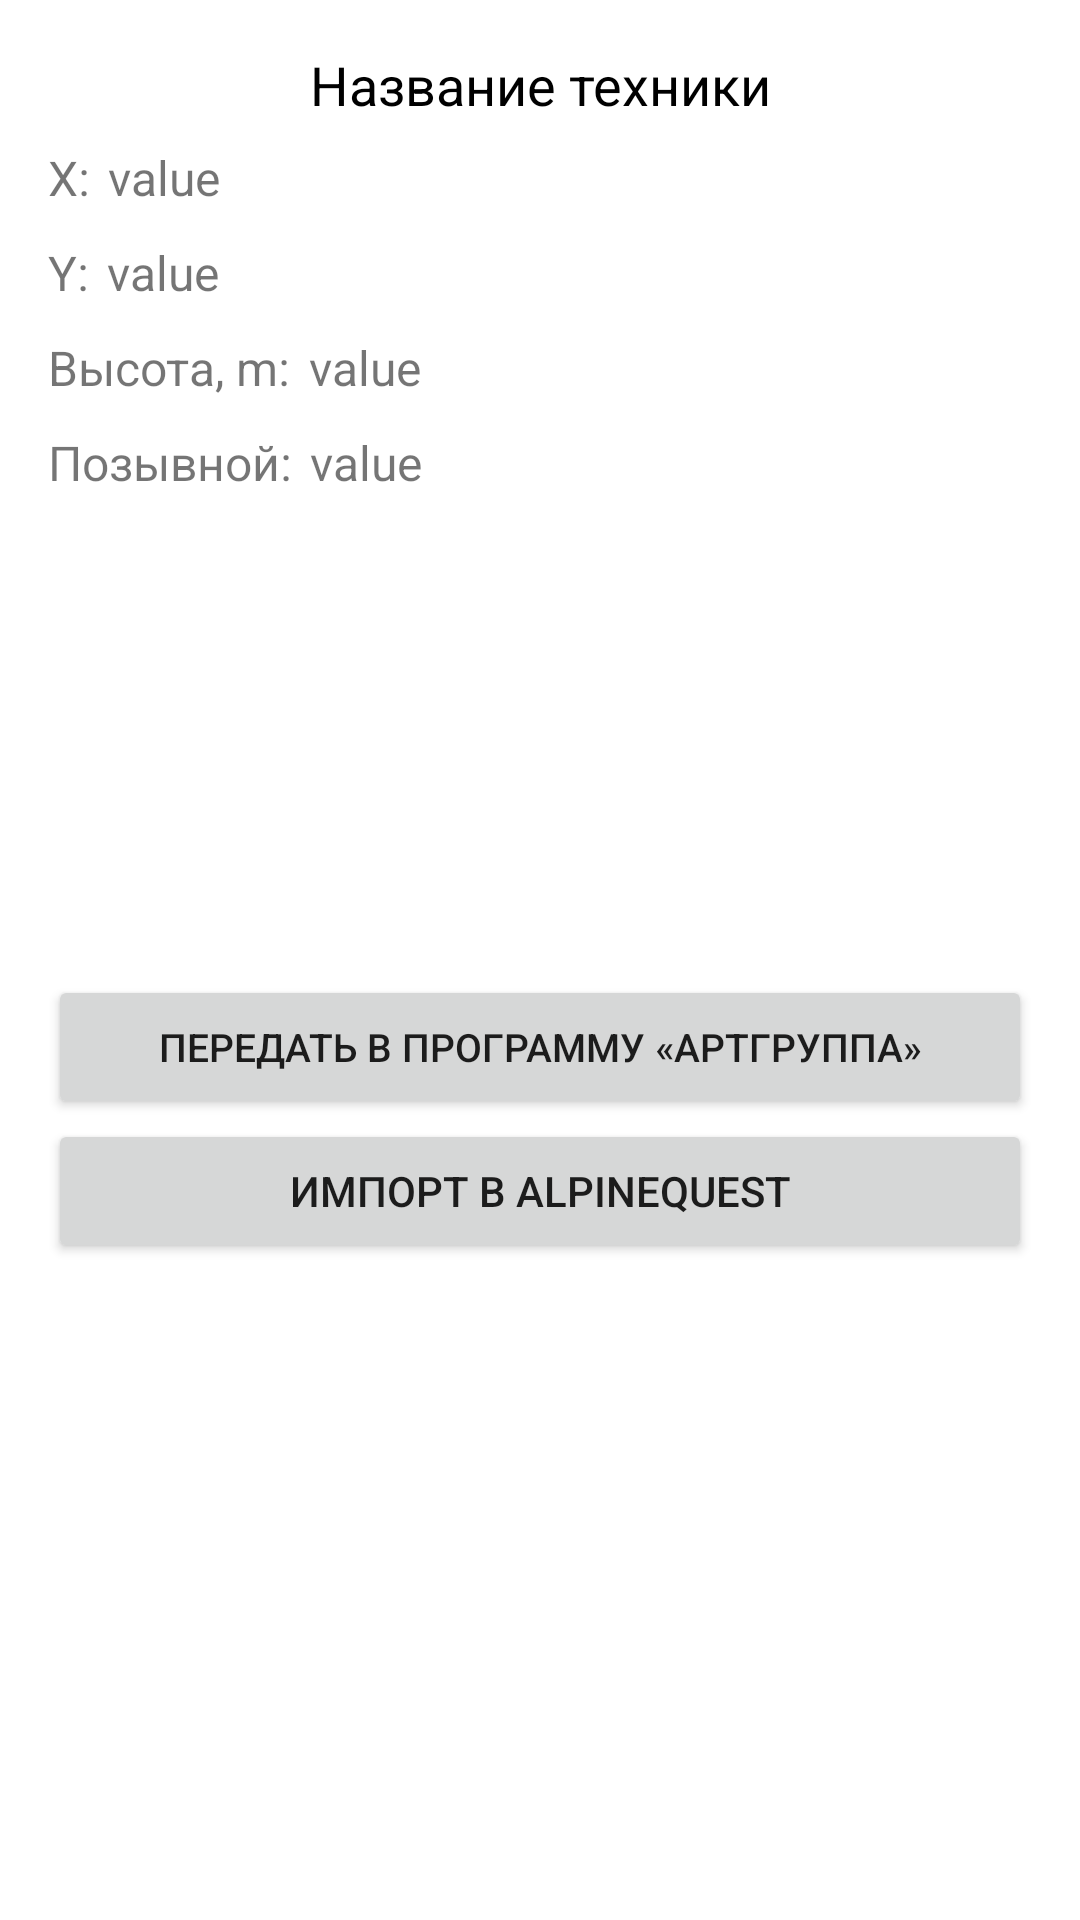

The Android layout XML behind this screen, and the referenced resources:
<!-- AndroidManifest.xml: application theme Theme.DroneVision -->
<!-- res/layout/fragment_targ.xml -->
<?xml version="1.0" encoding="utf-8"?>
<androidx.constraintlayout.widget.ConstraintLayout xmlns:android="http://schemas.android.com/apk/res/android"
    xmlns:tools="http://schemas.android.com/tools"
    android:layout_width="match_parent"
    android:layout_height="match_parent"
    xmlns:app="http://schemas.android.com/apk/res-auto"
    android:padding="16dp">

    <TextView
        android:id="@+id/header"
        android:layout_width="wrap_content"
        android:layout_height="wrap_content"
        android:text="Название техники"
        android:textSize="18dp"
        android:textColor="@color/black"
        app:layout_constraintTop_toTopOf="parent"
        app:layout_constraintStart_toStartOf="parent"
        app:layout_constraintEnd_toEndOf="parent"/>

    <TextView
        android:id="@+id/latitude_text"
        android:layout_width="wrap_content"
        android:layout_height="wrap_content"
        android:layout_marginTop="8dp"
        android:text="X:"
        android:textSize="16dp"
        app:layout_constraintTop_toBottomOf="@id/header"
        app:layout_constraintStart_toStartOf="parent"/>

    <TextView
        android:id="@+id/latitude_value"
        android:layout_width="wrap_content"
        android:layout_height="wrap_content"
        android:text="value"
        android:textSize="16dp"
        android:layout_marginStart="6dp"
        app:layout_constraintTop_toTopOf="@id/latitude_text"
        app:layout_constraintStart_toEndOf="@id/latitude_text"
        app:layout_constraintBottom_toBottomOf="@id/latitude_text"/>

    <TextView
        android:id="@+id/longitude_text"
        android:layout_width="wrap_content"
        android:layout_height="wrap_content"
        android:text="Y:"
        android:textSize="16dp"
        android:layout_marginTop="10dp"
        app:layout_constraintTop_toBottomOf="@id/latitude_text"
        app:layout_constraintStart_toStartOf="parent"/>

    <TextView
        android:id="@+id/longitude_value"
        android:layout_width="wrap_content"
        android:layout_height="wrap_content"
        android:text="value"
        android:textSize="16dp"
        android:layout_marginStart="6dp"
        app:layout_constraintTop_toTopOf="@id/longitude_text"
        app:layout_constraintStart_toEndOf="@id/longitude_text"
        app:layout_constraintBottom_toBottomOf="@id/longitude_text"/>

    <TextView
        android:id="@+id/heightText"
        android:layout_width="wrap_content"
        android:layout_height="wrap_content"
        android:text="Высота, m:"
        android:textSize="16dp"
        android:layout_marginTop="10dp"
        app:layout_constraintTop_toBottomOf="@id/longitude_text"
        app:layout_constraintStart_toStartOf="parent"/>

    <TextView
        android:id="@+id/heightValue"
        android:layout_width="wrap_content"
        android:layout_height="wrap_content"
        android:text="value"
        android:textSize="16dp"
        android:layout_marginStart="6dp"
        app:layout_constraintTop_toTopOf="@id/heightText"
        app:layout_constraintStart_toEndOf="@id/heightText"
        app:layout_constraintBottom_toBottomOf="@id/heightText"/>

    <TextView
        android:id="@+id/division"
        android:layout_width="wrap_content"
        android:layout_height="wrap_content"
        android:text="Позывной:"
        android:textSize="16dp"
        android:layout_marginTop="10dp"
        app:layout_constraintTop_toBottomOf="@id/heightText"
        app:layout_constraintStart_toStartOf="parent"/>

    <TextView
        android:id="@+id/division_value"
        android:layout_width="wrap_content"
        android:layout_height="wrap_content"
        android:text="value"
        android:textSize="16dp"
        android:layout_marginStart="6dp"
        app:layout_constraintStart_toEndOf="@id/division"
        app:layout_constraintBottom_toBottomOf="@id/division"/>

    <Button
        android:id="@+id/bluetooth_btn"
        android:layout_width="match_parent"
        android:layout_height="wrap_content"
        android:text="Передать через Bluetooth"
        android:textSize="13sp"
        app:layout_constraintTop_toBottomOf="@id/radio_btn"
        app:layout_constraintStart_toStartOf="parent"
        app:layout_constraintEnd_toEndOf="parent"
        style="@style/Widget.MaterialComponents.Button.Icon"
        app:icon="@drawable/ic_bluetooth"/>

    <Button
        android:id="@+id/radio_btn"
        android:layout_width="match_parent"
        android:layout_height="wrap_content"
        android:text="Передать через Motorola"
        android:textSize="13sp"
        android:visibility="gone"
        app:layout_constraintTop_toBottomOf="@id/telegram_btn"
        app:layout_constraintStart_toStartOf="parent"
        app:layout_constraintEnd_toEndOf="parent" />

    <Button
        android:id="@+id/broadcast_btn"
        android:layout_width="match_parent"
        android:layout_height="wrap_content"
        android:text="Передать через Интернет"
        android:textSize="13sp"
        android:layout_marginTop="16dp"
        app:layout_constraintTop_toBottomOf="@id/division"
        app:layout_constraintStart_toStartOf="parent"
        app:layout_constraintEnd_toEndOf="parent"
        style="@style/Widget.MaterialComponents.Button.Icon"
        app:icon="@drawable/ic_internet"/>

    <Button
        android:id="@+id/telegram_btn"
        android:layout_width="match_parent"
        android:layout_height="wrap_content"
        android:text="Передать через Telegram"
        android:textSize="13sp"
        app:layout_constraintEnd_toEndOf="parent"
        app:layout_constraintStart_toStartOf="parent"
        app:layout_constraintTop_toBottomOf="@id/broadcast_btn"
        style="@style/Widget.MaterialComponents.Button.Icon"
        app:icon="@drawable/ic_telegram"/>

    <Button
        android:id="@+id/artgroup_btn"
        android:layout_width="match_parent"
        android:layout_height="wrap_content"
        android:text="Передать в программу «Артгруппа»"
        android:textSize="13sp"
        app:layout_constraintTop_toBottomOf="@id/bluetooth_btn"
        app:layout_constraintStart_toStartOf="parent"
        app:layout_constraintEnd_toEndOf="parent"
        android:drawableLeft="@drawable/ic_russia"/>

    <Button
        android:id="@+id/delete_btn"
        android:layout_width="match_parent"
        android:layout_height="wrap_content"
        android:text="Удалить"
        app:layout_constraintTop_toBottomOf="@id/import_alpine_quest_btn"
        app:layout_constraintStart_toStartOf="parent"
        app:layout_constraintEnd_toEndOf="parent"
        style="@style/Widget.MaterialComponents.Button.Icon"
        app:icon="@drawable/ic_delete"/>

    <Button
        android:id="@+id/import_alpine_quest_btn"
        android:layout_width="match_parent"
        android:layout_height="wrap_content"
        android:text="@string/import_alpine_quest_text"
        app:layout_constraintTop_toBottomOf="@id/artgroup_btn"
        app:layout_constraintStart_toStartOf="parent"
        app:layout_constraintEnd_toEndOf="parent"/>

</androidx.constraintlayout.widget.ConstraintLayout>
<!-- resources referenced by this layout -->
<resources>
  <color name="black">#FF000000</color>
  <!-- drawable ic_bluetooth: png bitmap (drawable, 649 bytes) -->
  <!-- drawable ic_delete: png bitmap (drawable, 338 bytes) -->
  <!-- drawable ic_telegram: png bitmap (drawable, 767 bytes) -->
  <string name="import_alpine_quest_text">Импорт в AlpineQuest</string>
  <style name="Theme.DroneVision" parent="Theme.MaterialComponents.DayNight.DarkActionBar">
          
          <item name="colorPrimary">@color/purple_500</item>
          <item name="colorPrimaryVariant">@color/purple_700</item>
          <item name="colorOnPrimary">@color/white</item>
          
          <item name="colorSecondary">@color/teal_200</item>
          <item name="colorSecondaryVariant">@color/teal_700</item>
          <item name="colorOnSecondary">@color/black</item>
          
          <item name="android:statusBarColor">?attr/colorPrimaryVariant</item>
          
      </style>
  <color name="purple_500">#FF6200EE</color>
  <color name="purple_700">#FF3700B3</color>
  <color name="white">#FFFFFFFF</color>
  <color name="teal_200">#FF03DAC5</color>
  <color name="teal_700">#FF018786</color>
</resources>
